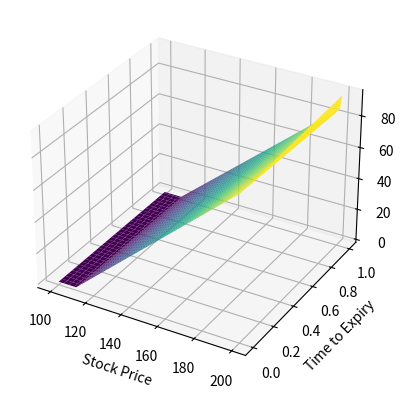
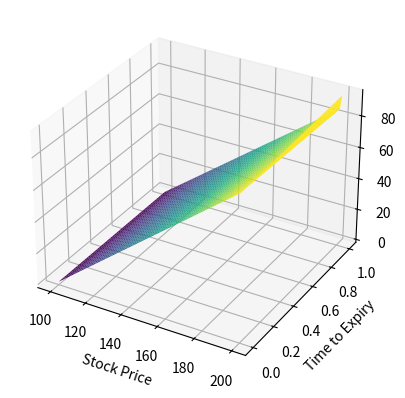
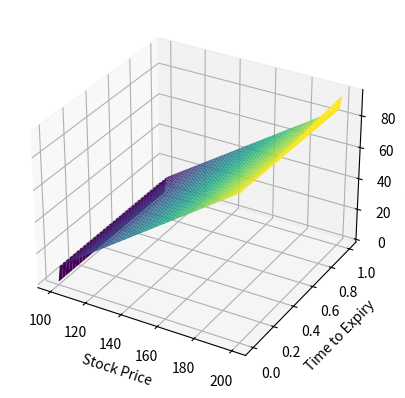

Recreate these plots in Python, in order.
import numpy as np 
import matplotlib.pyplot as plt

def initialize_grid(N, M, T, S0, Smax, K, r, sigma):
    dtau = T / M
    ds = Smax / N

    # Initialize the grid
    grid = np.zeros((N + 1, M + 1))
    grid.fill(0)
    
    # Set up stock price axis starting from S0
    S = np.linspace(S0, Smax, N + 1)
    
    # Initialize option values based on boundary conditions
    grid[:, 0] = np.maximum(S - K, 0)  # Intrinsic value at t=0
    
    # Set boundary conditions
    grid[0, :] = 0  # Lower boundary
    grid[-1, :] = Smax - K * np.exp(-r * np.linspace(0, T, M + 1))  # Upper boundary

    return grid, dtau, ds, S

def FTCS(grid, N, M, dtau, ds, r, sigma):
    gamma = (r - 0.5 * sigma ** 2) * dtau / (2 * ds)
    alpha = 0.5 * sigma ** 2 * dtau / (ds ** 2)
    beta = r * dtau

    # Loop through the grid
    for j in range(1, M + 1):
        for i in range(1, N):
            grid[i, j] = (gamma + alpha) * grid[i + 1, j - 1] + (1 - 2 * alpha - beta) * grid[i, j - 1] + (alpha - gamma) * grid[i - 1, j - 1]

    return grid

def plot_grid(grid, N, M, S, T):
    fig = plt.figure()
    ax = fig.add_subplot(111, projection='3d')
    X, Y = np.meshgrid(S, np.linspace(0, T, M + 1))
    ax.plot_surface(X, Y, grid.T, cmap='viridis')
    ax.set_xlabel('Stock Price')
    ax.set_ylabel('Time to Expiry')
    ax.set_zlabel('Option Price')
    plt.show()

def main():
    # Parameters
    N = 100
    M = 100
    T = 1
    S0_in_money = 100
    S0_at_money = 110
    S0_out_money = 120
    Smax = 200
    K = 110
    r = 0.04
    sigma = 0.3

    # Initialize the grid for in-the-money option
    grid_in_money, dtau, ds, S = initialize_grid(N, M, T, S0_in_money, Smax, K, r, sigma)
    # Run the FTCS scheme for in-the-money option
    grid_in_money = FTCS(grid_in_money, N, M, dtau, ds, r, sigma)
    # Plot the grid for in-the-money option
    plot_grid(grid_in_money, N, M, S, T)

    # Repeat the above process for at-the-money and out-of-the-money options
    # Initialize the grid for at-the-money option
    grid_at_money, _, _, _ = initialize_grid(N, M, T, S0_at_money, Smax, K, r, sigma)
    grid_at_money = FTCS(grid_at_money, N, M, dtau, ds, r, sigma)
    plot_grid(grid_at_money, N, M, S, T)

    # Initialize the grid for out-of-the-money option
    grid_out_money, _, _, _ = initialize_grid(N, M, T, S0_out_money, Smax, K, r, sigma)
    grid_out_money = FTCS(grid_out_money, N, M, dtau, ds, r, sigma)
    plot_grid(grid_out_money, N, M, S, T)

if __name__ == '__main__':
    main()
